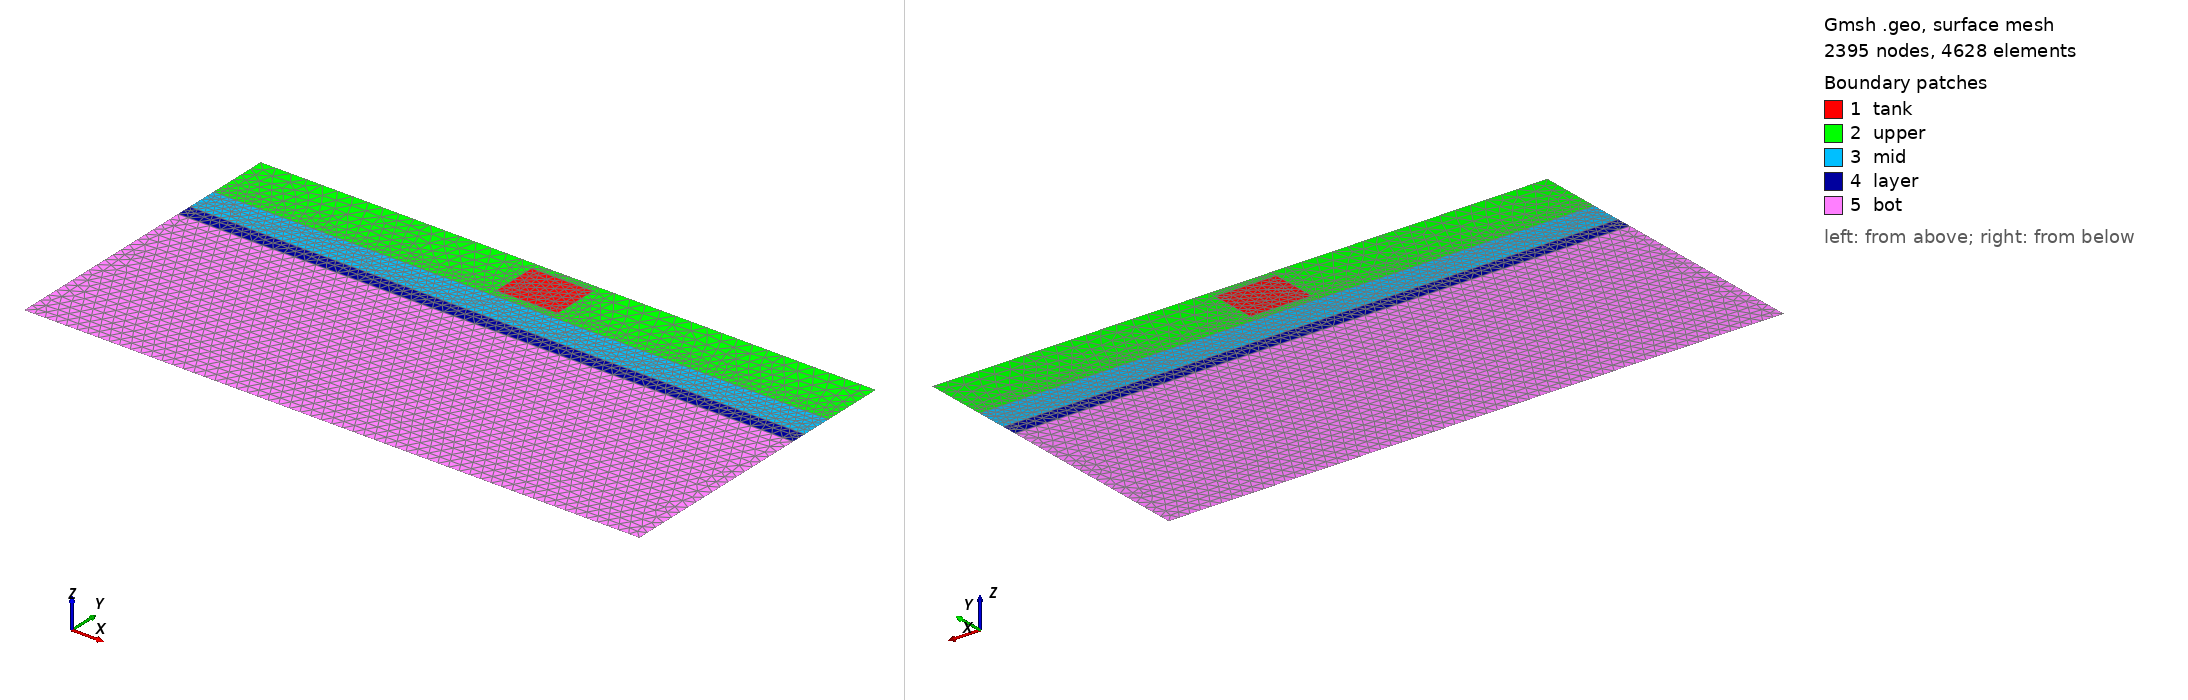

Gmsh geometry script, surface-meshed: 2395 nodes, 4628 surface elements. Boundary patches (legend numbers): 1 tank, 2 upper, 3 mid, 4 layer, 5 bot. Left view from above one corner, right view from below the opposite corner. Legend entries are the model's physical surfaces. The drawing asked Gmsh for element sizes between 1% and 20% of the model's largest extent; the script's own settings can give other sizes.

=== msh.geo (drawn) ===
Point(1) = {0, 0, 0, 34.5};
Point(2) = {0, 650, 0, 34.5};
Point(3) = {0, 700, 0, 25};
Point(4) = {0, 800, 0, 25};
Point(5) = {0, 1000, 0, 50};
Point(6) = {2000, 0, 0, 34.5};
Point(7) = {2000, 650, 0, 34.5};
Point(8) = {2000, 700, 0, 25};
Point(9) = {2000, 800, 0, 25};
Point(10) = {2000, 1000, 0, 50};
Point(11) = {900, 825, 0, 25};
Point(12) = {900, 975, 0, 25};
Point(13) = {1100, 825, 0, 25};
Point(14) = {1100, 975, 0, 25};
Line(1) = {5, 4};
Line(2) = {4, 3};
Line(3) = {3, 2};
Line(4) = {2, 1};
Line(5) = {1, 6};
Line(6) = {6, 7};
Line(7) = {7, 8};
Line(8) = {8, 9};
Line(9) = {9, 10};
Line(10) = {10, 10};
Line(11) = {10, 5};
Line(12) = {4, 9};
Line(13) = {8, 3};
Line(14) = {2, 7};
Line(15) = {12, 11};
Line(16) = {11, 13};
Line(17) = {13, 14};
Line(18) = {14, 12};
Line Loop(20) = {15, 16, 17, 18};
Plane Surface(20) = {20};
Line Loop(22) = {1, 12, 9, 11, -18, -17, -16, -15};
Plane Surface(22) = {22};
Line Loop(24) = {2, -13, 8, -12};
Plane Surface(24) = {24};
Line Loop(26) = {3, 14, 7, 13};
Plane Surface(26) = {26};
Line Loop(28) = {4, 5, 6, -14};
Plane Surface(28) = {28};
Physical Line("top") = {11};
Physical Line("bottom") = {5};
Physical Line("sides") = {5, 11};
Physical Surface("tank") = {20};
Physical Surface("upper") = {22};
Physical Surface("mid") = {24};
Physical Surface("layer") = {26};
Physical Surface("bot") = {28};
